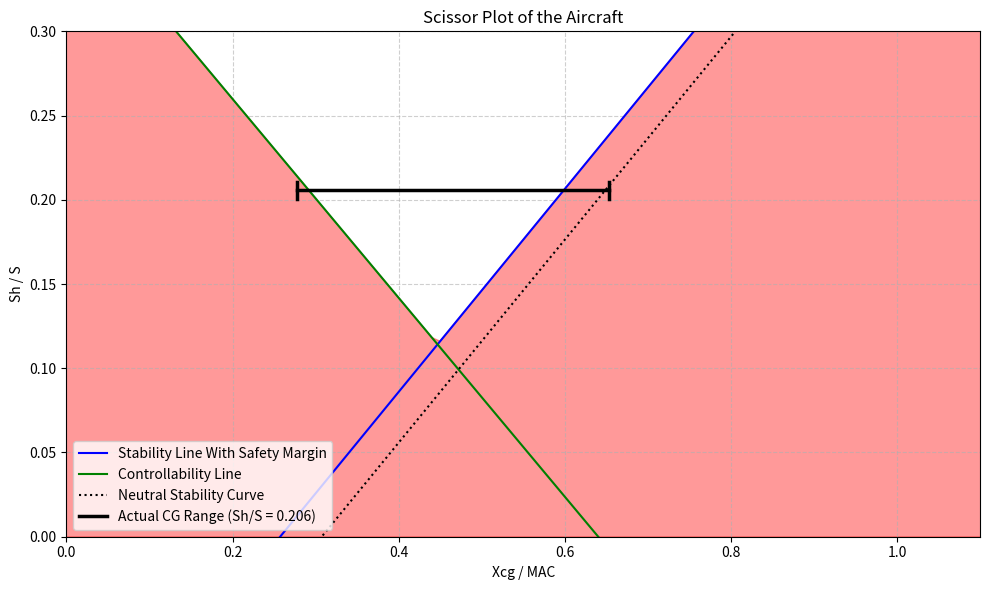

Write Python code to recreate this figure.
import matplotlib.pyplot as plt
import numpy as np

# Constants
kn = -4                              #nacelle emperical factor (sl. 40), -4 for nacelle fwd of wing LE
Vh_V = 0.85                          #tail/wing speed ratio (sl.42), 1 for t-tail, 0.95 for fin mtd, 0.85 for fus-mtd stabilizer
etah = 0.95                          #efficiency of horizontail tail, assumed constant (comments sl.43)
CLh = -0.8                           #for adjustable horizontal tail (sl.17)
gamma = 1.4
R = 287
T = 288.15
S_M = 0.05                           #stability margin

#cg range
xcg_lower = 0.283*0.98               # Forward CG limit, taken from Luca's analysis
xcg_upper = 0.640*1.02  #0.81        # Aft CG limit, dummy value

# Parameters for original scissor plot
xac_w = 0.25                         #location of aerodynamic center of wing, ASSUMED, FIND SOURCE
bf = 2.695 #[m]                      #fuselage diameter, airport manual
hf = 2.695 #[m]                      #fuselage height, airport manual
lf = 36.57 #[m]                      #fuselage length, airport manual
lfn = 17.246 #[m]                    #from tip of fuselage to root of main wing, measured from scaled drawing in airport manual
S = 77.39 #[m]                       #wing area main wing, taken from airport planning manual
Sh = 15.91 #[m]                      #wing area horiontal stabilizer, taken from airport planning manual
b = 26.17 #[m]                       #wing span, airport manual
c = 3.48 #[m]                        #mean aerodynamic chord main wing, easa document
ct = 1.425 #[m]                      #tip chord length, measured from scaled drawing in airport manual
cr = 5.11 #[m]                       #root chrod length, airport manual
sweep25 = np.deg2rad(27.553)         #wing sweep at quarter MAC chord length of main wing, in RAD!!!,  measured from scaled drawing
sweep50 = np.deg2rad(22.676)         #wing sweep at half MAC chord length of main wing, in RAD!!!, measured from sclaed drawing
sweep25_tail = np.deg2rad(30.104)    #wing sweep at quarter MAC chord length of horizontal tail, in RAD!!!, measured from sclaed drawing
sweep50_tail = np.deg2rad(26.318)    #wing sweep at half MAC chord length of horizontal tail, in RAD!!!, measured from sclaed drawing
bn = 1.56 #[m]                       #engine outer diamater, airport manual
ln = -11.908 #[m]                    #distance from ac main wing to end of engine, NEGATIVE VALUE!!!, see slide 40 lect 7, measured from scaled drawing airport manual
bh = 8.54 #[m]                       #horizontal tail wing span, airport manual
Ah = bh**2/Sh                        #aspect ratio horizontal tail
A = b**2/S  + 1.9*1.225/b * b**2/S   #aspect ratio main wing, not purely geometric to take winglet into account
Mcruise = 0.84                       #max cruise mach number, easa document
S_net = S - bf * cr                  #S - central wing area 'inside' fuselage
lh = 16.944 #[m]                     #tail length, distance between wing ac and stabilizer ac, measured from scaled drawing airport manual
hh = 4.342 #[m]                      #vertical distance between stabilizer plane and wing plane, measured from scaled drawing airport manual
CL0 = 1.4                            #CL at 0 angle of attack for flapped wing (landing), only flaps, is for pitching moment calculations
mu1 = 0.215                          #see slides 20-21, lect 8 for calculation
mu2 = 0.79                           #see slides 20-21 for calculation
mu3 = 0.045                          #see slides 20-21 for calculation
cdash_c = 1.2917                     #see slide 22, lect 8 -> need flap delfection angle, see notes, 45 degree deflection angle
delta_cl_max = 1.8                  #increase in AIRFOIL cl due to flaps extended at landing, upper limit DATCOM method
Swf_S = 0.621113839                  #ratio between flapped wing area (with only TE flaps), and clean wing area, measured from airport manual scaled drawing
CLA_h = 1.661                        #lift coefficient of aircraft without tail, found with calculation see notes
CL = 1.661                           #wing lift coefficient at landing, assume same as CLA_h?
Cm0_airfoil = -0.11                  #moment coefficient airfoil at zero angle of attack, airfoiltools.com, NASA SC(2)-0612
Vlanding = 71.5078  #[m/s]           #max landing speed with flaps fully out (at max landing weight), taken form aiport planning manual
M_max_landing = 36968 #[kg]          #max landing weight, taken from airport planning manual

#------------------------------------- STABILITY CONDITION --------------------------------------------------

# CLalpha_h -> CL gradient for horizontail tail
betas = np.sqrt(1 - Mcruise**2)        # compressability factor for stability
CLalpha_h_s = (2*np.pi*Ah)/(2 + np.sqrt(4 + (Ah*betas/etah)**2 * (1+ np.tan(sweep50_tail)**2/betas**2)))

# CLalpha_A_h -> CL gradient for fuselage + wing minus tail
CLalpha_w_s = (2*np.pi*A)/(2 + np.sqrt(4 + (A*betas/etah)**2 * (1+ np.tan(sweep50)**2/betas**2)))
CLalpha_A_h_s = CLalpha_w_s * (1 + 2.15 * bf/b)*S_net/S + np.pi/2 * bf**2 / S
                             
# xac -> distance aerodynamic center wrt LEMAC
xacf1_s = (-1.8/CLalpha_A_h_s) * (bf*hf*lfn) / (S*c)            # fuselage destabilizing contribution
xacf2_s = (0.273/(1 + ct/cr))*((bf*S/b * (b-bf))/(c**2*(b + 2.15*bf)))*np.tan(sweep25)  # fuselage stabilizing contribution
xacn_s = 2 * (kn * (bn**2 * ln)/(S*c*CLalpha_A_h_s))     # contribution from nacelles
xac_s = xac_w + xacf1_s + xacf2_s + xacn_s

# depsilon_dalpha -> downwash gradient, slides 46 and 47 for explanation
r = 2*lh/b      #sl. 46
mtv = 2 * hh / b                  #see slide 46 lect 7 for definition
Kepsilon_sweep = (0.1124 + 0.1265 * sweep25 + 0.1766 * sweep25**2)/(r**2) + 0.1024/r + 2
Kepsilon_sweep0 = 0.1124/r**2 + 0.1024/r + 2
depsilon_dalpha = Kepsilon_sweep/Kepsilon_sweep0 * ((r/(r**2+mtv**2))*0.4876/np.sqrt(r**2 + 0.6319+mtv**2) + (1 + (r**2/(r**2+0.7915+5.0734*(mtv**2)))**0.3113)*(1 - np.sqrt(mtv**2/(1+mtv**2))))*CLalpha_w_s/(np.pi*A)  

# we need to compute Shs for each xcg
xcg = np.arange(-0.4, 1.2, 0.01)

# Stability Sh/s
ShS_s = xcg/(CLalpha_h_s/CLalpha_A_h_s * (1 - depsilon_dalpha)*lh/c * (Vh_V)**2) - (xac_s - S_M)/(CLalpha_h_s/CLalpha_A_h_s * (1 - depsilon_dalpha)*lh/c * (Vh_V)**2)
ShS_s_no_margin = xcg/(CLalpha_h_s/CLalpha_A_h_s * (1 - depsilon_dalpha)*lh/c * (Vh_V)**2) - (xac_s)/(CLalpha_h_s/CLalpha_A_h_s * (1 - depsilon_dalpha)*lh/c * (Vh_V)**2)


#------------------------------------- CONTROLLABILITY CONDITION --------------------------------------------------

# CLalpha_h -> CL gradient for horizontail tail
Mlanding = Vlanding / np.sqrt(gamma*R*T)
betac = np.sqrt(1 - Mlanding**2)        # compressability factor for stability
CLalpha_h_c = (2*np.pi*Ah)/(2 + np.sqrt(4 + (Ah*betac/etah)**2 * (1+ np.tan(sweep50_tail)**2/betac**2)))

# CLalpha_A_h -> CL gradient for fuselage + wing minus tail
CLalpha_w_c = (2*np.pi*A)/(2 + np.sqrt(4 + (A*betac/etah)**2 * (1+ np.tan(sweep50)**2/betac**2)))
CLalpha_A_h_c = CLalpha_w_c * (1 + 2.15 * bf/b)*S_net/S + np.pi/2 * bf**2 / S
                             
# xac -> distance aerodynamic center wrt LEMAC
xacf1_c = (-1.8/CLalpha_A_h_c) * (bf*hf*lfn) / (S*c)            # fuselage destabilizing contribution
xacf2_c = (0.273/(1 + ct/cr))*((bf*S/b * (b-bf))/(c**2*(b + 2.15*bf)))*np.tan(sweep25)  # fuselage stabilizing contribution
xacn_c = 2 * (kn * (bn**2 * ln)/(S*c*CLalpha_A_h_c))     # contribution from nacelles
xac_c = xac_w + xacf1_c + xacf2_c + xacn_c

# Cmac calculation sl. 19 lect 8
Cmac_w = Cm0_airfoil * (A * np.cos(sweep25)**2 / (A + 2*np.cos(sweep25))) #contribution of wing
Cmac_fus = -1.8*(1-2.5*bf/lf)*np.pi*bf*hf*lf/(4*S*c) * CL0/CLalpha_A_h_c #contribution of fuselage
delta_Cmac = mu2 * (-mu1 * delta_cl_max * cdash_c - (CL + delta_cl_max*(1-Swf_S))*1/8 * cdash_c*(cdash_c-1)) + 0.7*A*mu3/(1+2/A) * delta_cl_max*np.tan(sweep25)
Cmac_f = delta_Cmac - CL * (0.25 - xac_c) #contribution of flaps extension
Cmac = Cmac_w + Cmac_f + Cmac_fus

# Controllability Sh/S
ShS_c = xcg / (CLh/CLA_h * lh/c * (Vh_V)**2) + (Cmac/CLA_h - xac_c)/(CLh/CLA_h * lh/c * (Vh_V)**2)

print(depsilon_dalpha)


#------------------------------------- SCISSOR PLOT --------------------------------------------------

plt.figure(figsize=(10, 6))

# Plot the primary equation lines
plt.plot(xcg, ShS_s, 'b-', label='Stability Line With Safety Margin')
plt.plot(xcg, ShS_c, 'g-', label='Controllability Line')
plt.plot(xcg, ShS_s_no_margin, 'k:', label='Neutral Stability Curve')

# Shade the invalid regions red
invalid_ShS = np.maximum(ShS_s, ShS_c)
plt.fill_between(xcg, 0, invalid_ShS, color='red', alpha=0.4)

# Calculate your actual aircraft's Sh/S based on the airport manual parameters you already coded
actual_ShS = Sh / S

# Plot your actual Center of Gravity Range using the variables defined at the top
plt.plot([xcg_lower, xcg_upper], [actual_ShS, actual_ShS], 'k-', linewidth=2.5, label=f'Actual CG Range (Sh/S = {actual_ShS:.3f})')

# Optional: Add small vertical "end caps" to the CG range line to make it look highly professional
plt.plot([xcg_lower, xcg_lower], [actual_ShS - 0.005, actual_ShS + 0.005], 'k-', linewidth=2.5)
plt.plot([xcg_upper, xcg_upper], [actual_ShS - 0.005, actual_ShS + 0.005], 'k-', linewidth=2.5)

# Plot formatting
plt.title('Scissor Plot of the Aircraft')
plt.xlabel('Xcg / MAC')
plt.ylabel('Sh / S')
plt.xlim(0.0, 1.1)   # Cut off the empty space on the left and right
plt.ylim(0.0, 0.3)   # Focused the height to frame your actual Sh/S line perfectly
plt.legend(loc='lower left')
plt.grid(True, linestyle='--', alpha=0.6)

plt.tight_layout()
plt.show()


print(f'xac control {xac_c}, xac stab {xac_s}')
print(f'cruise xac wing {xac_w}, cruise xac fus {xacf1_s+xacf2_s}, cruise xac nac {xacn_s}')
print(f'appr xac wing {xac_w}, appr xac fus {xacf1_c+xacf2_c}, appr xac nac {xacn_c}')
print(f'Cmac {Cmac}')
print(f'Cmac wing {Cmac_w}, Cmac fus {Cmac_fus}, Cmac flaps {Cmac_f}')
print(f'CLh {CLh}')
print(f'CLA_h {CLA_h}')
print(f'lh {lh}')
print(f'Vh/V {Vh_V}')
print(f'CLalpha_h control {CLalpha_h_c}, CLalpha_h stab {CLalpha_h_s}')
print(f'CLalpha_a_h cruise contribution wing {CLalpha_w_s}, contribution fuselage {CLalpha_A_h_s-CLalpha_w_s}')
print(f'CLalpha_A_h control {CLalpha_A_h_c}, CLalpha_A_h stab {CLalpha_A_h_s}')
print(f'downwash gradient {depsilon_dalpha}')
print(f'wing aspect ratio {A}')
